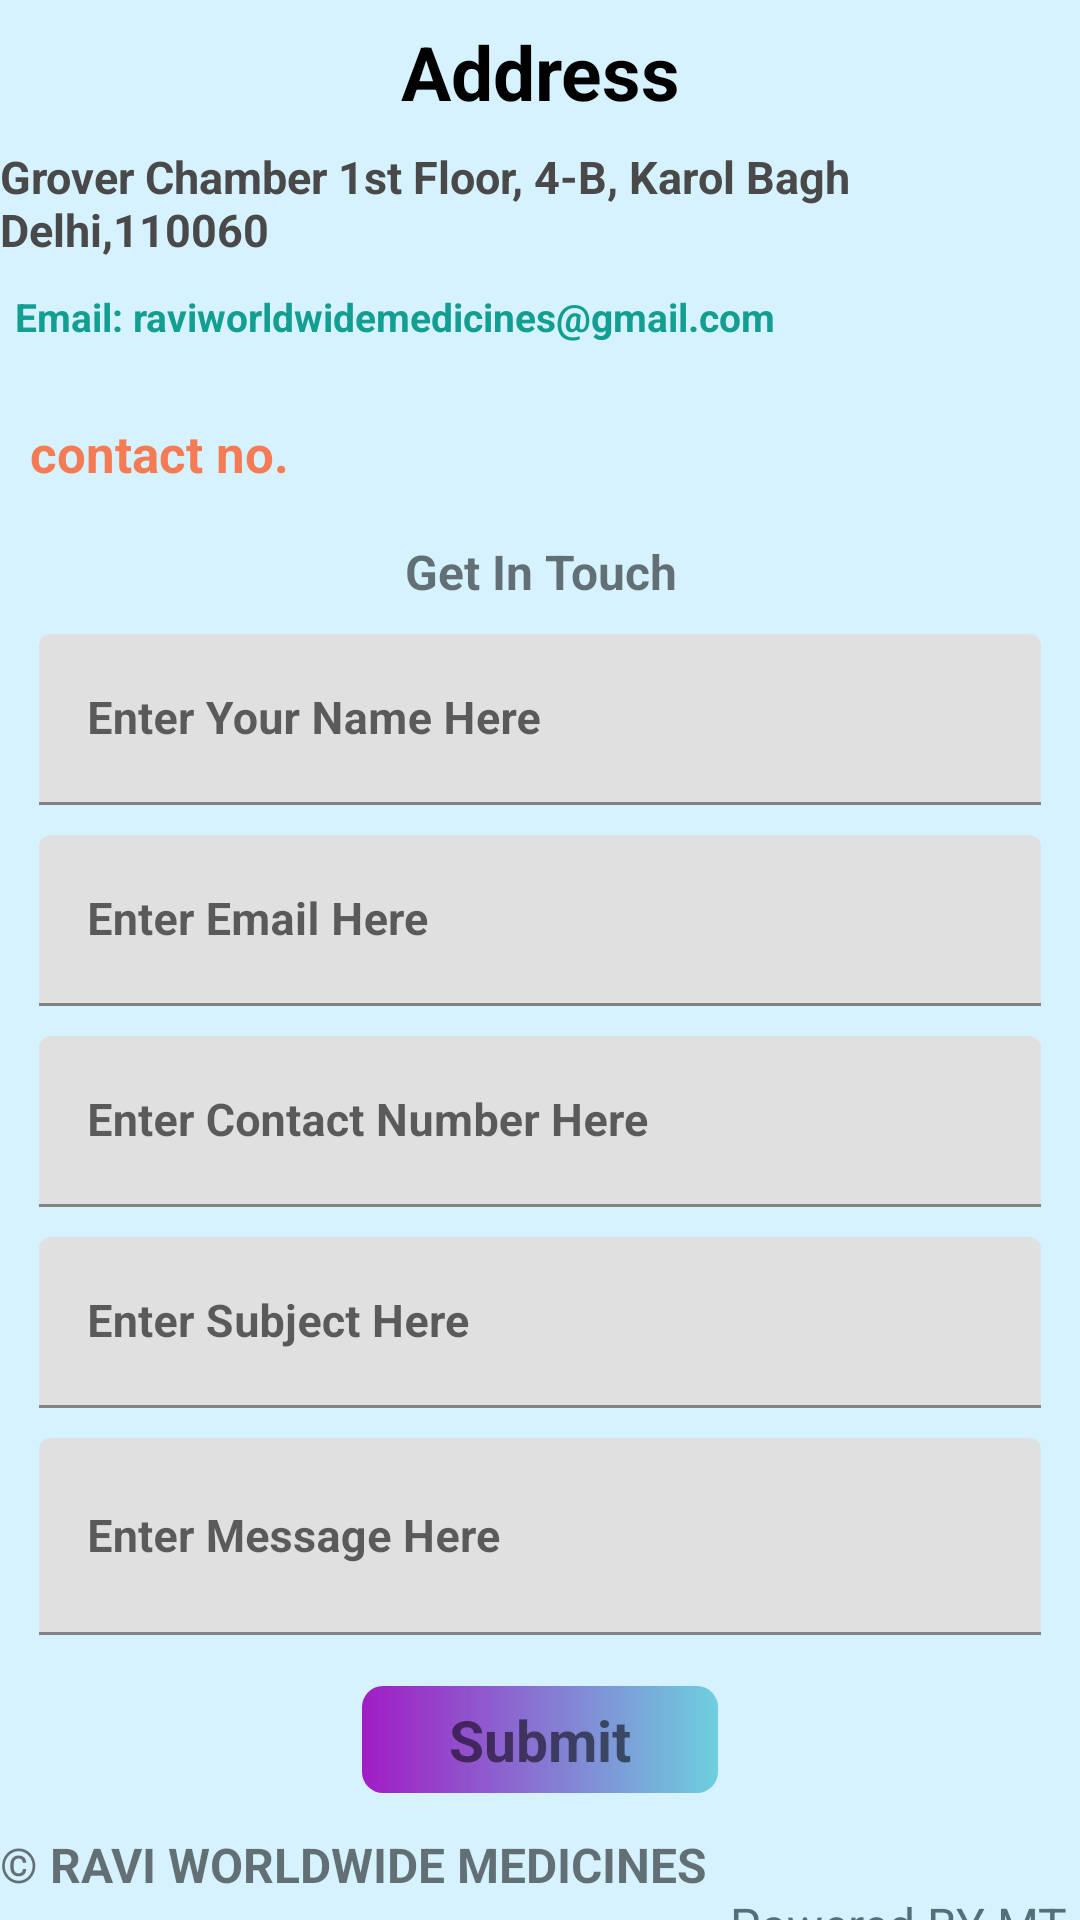

This screen was rendered from an Android layout file. Write that file and the resources it references.
<!-- AndroidManifest.xml: application theme Theme.RaviWorldWideMedicines -->
<!-- res/layout/fragment_contact.xml -->
<?xml version="1.0" encoding="utf-8"?>
<RelativeLayout xmlns:android="http://schemas.android.com/apk/res/android"
    xmlns:app="http://schemas.android.com/apk/res-auto"
    xmlns:tools="http://schemas.android.com/tools"
    android:layout_width="match_parent"
    android:background="#7AA8E3FD"
    android:layout_height="match_parent"
    tools:context=".fragment.ContactFragment">
    <TextView
        android:layout_width="match_parent"
        android:layout_height="wrap_content"
        android:text="Address"
        android:textSize="25sp"
        android:layout_marginTop="7dp"
        android:gravity="center"
        android:textColor="@color/black"
        android:textStyle="bold"
        android:id="@+id/contact_headTitle"/>


    <RelativeLayout
        android:id="@+id/relativeLayout"
        android:layout_width="match_parent"
        android:layout_height="wrap_content"
        android:paddingTop="5dp"
        app:layout_constraintTop_toTopOf="parent"
        app:layout_constraintVertical_bias="0.0"
        android:layout_below="@id/contact_headTitle"
        tools:layout_editor_absoluteX="0dp">
    <TextView
                android:layout_width="match_parent"
                android:layout_height="wrap_content"
                android:layout_marginTop="3dp"
                android:id="@+id/grover1"
                android:text="Grover Chamber 1st Floor, 4-B, Karol Bagh Delhi,110060"
                android:textColor="#4A4949"
                android:textSize="15sp"
                android:layout_marginBottom="10dp"
                android:textStyle="bold" />
            <LinearLayout
                android:layout_width="match_parent"
                android:layout_height="43dp"
                android:layout_below="@id/grover1"
                android:id="@+id/contact_no_outer_lays"
                android:orientation="horizontal"
                >
                <ImageView
                    android:layout_width="wrap_content"
                    android:layout_height="wrap_content"
                    android:id="@+id/image_email"
                    android:layout_gravity="center_vertical"
                    android:src="@drawable/ic_baseline_email" />

                <TextView
                    android:id="@+id/txtView_Email"
                    android:layout_width="match_parent"
                    android:layout_height="match_parent"
                    android:layout_marginLeft="5dp"
                    android:layout_below="@id/grover1"
                    android:layout_toRightOf="@id/image_email"
                    android:text="Email: raviworldwidemedicines@gmail.com"
                    android:textColor="#E9009688"
                    android:textSize="13sp"
                    android:textStyle="bold" />


            </LinearLayout>

            <LinearLayout
                android:layout_width="match_parent"
                android:layout_height="30dp"
                android:layout_below="@id/contact_no_outer_lays"
                android:orientation="horizontal">
                <ImageView
                    android:layout_width="wrap_content"
                    android:layout_height="match_parent"
                    android:src="@drawable/ic_call"
                    android:id="@+id/callMeasure1"
                    android:layout_marginTop="5dp"/>
                <TextView
                    android:layout_width="match_parent"
                    android:layout_height="match_parent"
                    android:text="contact no."
                    android:textColor="#C4FF5722"
                    android:id="@+id/txt_Contact_No"
                    android:textSize="17sp"
                    android:layout_below="@id/txtView_Email"
                    android:layout_toRightOf="@id/callMeasure1"
                    android:layout_marginLeft="10dp"
                    android:textStyle="bold"/>


            </LinearLayout>


        </RelativeLayout>



    <LinearLayout
        android:id="@+id/contact_form_outers_lays"
        android:layout_width="match_parent"
        android:layout_height="wrap_content"
        android:layout_below="@id/relativeLayout"
        android:layout_marginTop="10dp"
        android:orientation="vertical"
        android:paddingLeft="13dp"
        android:paddingRight="13dp">

        <TextView
            android:id="@+id/touch1"
            android:layout_width="match_parent"
            android:layout_height="wrap_content"

            android:gravity="center"
            android:text="Get In Touch"
            android:textSize="16sp"
            android:textStyle="bold" />

        <com.google.android.material.textfield.TextInputLayout
            android:id="@+id/layout1"
            android:layout_width="match_parent"
            android:layout_height="57dp"
            android:layout_below="@id/touch1"
            android:layout_marginTop="10dp">

            <com.google.android.material.textfield.TextInputEditText
                android:id="@+id/contactform_name"
                android:layout_width="match_parent"
                android:layout_height="match_parent"
                android:hint="Enter Your Name Here"
                android:inputType="textPersonName"
                android:textSize="15sp"
                android:textStyle="bold"
                />

        </com.google.android.material.textfield.TextInputLayout>

        <com.google.android.material.textfield.TextInputLayout
            android:id="@+id/layout2"
            android:layout_width="match_parent"
            android:layout_height="57dp"
            android:layout_below="@id/layout1"
            android:layout_marginTop="10dp">

            <com.google.android.material.textfield.TextInputEditText
                android:id="@+id/contactform_email"
                android:layout_width="match_parent"
                android:layout_height="match_parent"
                android:hint="Enter Email Here"
                android:inputType="textEmailAddress"
                android:textSize="15sp"
                android:textStyle="bold"
                />
        </com.google.android.material.textfield.TextInputLayout>

        <com.google.android.material.textfield.TextInputLayout
            android:id="@+id/layout3"
            android:layout_width="match_parent"
            android:layout_height="57dp"
            android:layout_below="@id/layout2"
            android:layout_marginTop="10dp">

            <com.google.android.material.textfield.TextInputEditText
                android:id="@+id/contactform_contactno"
                android:layout_width="match_parent"
                android:layout_height="match_parent"
                android:hint="Enter Contact Number Here"
                android:inputType="number"
                android:textSize="15sp"
                android:textStyle="bold"
                />

        </com.google.android.material.textfield.TextInputLayout>

        <com.google.android.material.textfield.TextInputLayout
            android:id="@+id/layout4"
            android:layout_width="match_parent"
            android:layout_height="57dp"
            android:layout_below="@id/layout3"
            android:layout_marginTop="10dp">

            <com.google.android.material.textfield.TextInputEditText
                android:id="@+id/contactform_subject"
                android:layout_width="match_parent"
                android:layout_height="match_parent"
                android:hint="Enter Subject Here"
                android:inputType="text"
                android:textSize="15sp"
                android:textStyle="bold"
                />

        </com.google.android.material.textfield.TextInputLayout>

        <com.google.android.material.textfield.TextInputLayout
            android:id="@+id/layout5"
            android:layout_width="match_parent"
            android:layout_height="wrap_content"
            android:layout_below="@id/layout4"
            android:layout_marginTop="10dp">

            <com.google.android.material.textfield.TextInputEditText
                android:id="@+id/contactform_message"
                android:layout_width="match_parent"
                android:layout_height="match_parent"
                android:textSize="15sp"
                android:hint="Enter Message Here"
                android:inputType="textMultiLine"
                android:minLines="3"
                android:padding="5dp"
                android:textStyle="bold"
                />

        </com.google.android.material.textfield.TextInputLayout>

    </LinearLayout>



    <TextView
        android:id="@+id/contactform_submitBtn"
        android:layout_width="wrap_content"
        android:layout_height="wrap_content"
        android:background="@drawable/submit_btn_bg"
        android:backgroundTint="@color/white"
        android:backgroundTintMode="multiply"
        android:elevation="9dp"
        android:layout_below="@id/contact_form_outers_lays"
        android:layout_centerHorizontal="true"
        android:layout_marginTop="17dp"
        android:paddingLeft="29dp"
        android:paddingTop="5dp"
        android:paddingRight="29dp"
        android:paddingBottom="5dp"
        android:text="Submit"
        android:textAlignment="center"
        android:textAllCaps="false"
        android:textSize="19sp"
        android:textStyle="bold"
        tools:ignore="MissingConstraints"
        tools:layout_editor_absoluteX="146dp"
        tools:layout_editor_absoluteY="497dp" />

    <TextView
        android:layout_width="wrap_content"
        android:layout_height="20dp"
        android:layout_below="@id/contactform_submitBtn"
        android:text="© RAVI WORLDWIDE MEDICINES "
        android:textSize="16sp"
        android:layout_marginTop="13dp"
        android:id="@+id/copyrit"
        android:textStyle="bold" />


    <TextView
        android:layout_width="wrap_content"
        android:layout_height="23dp"
        android:layout_below="@id/copyrit"
        android:layout_alignParentRight="true"

        android:text="Powered BY MT "
        android:textColor="#546E7A"
        android:textSize="16sp" />



</RelativeLayout>
<!-- resources referenced by this layout -->
<resources>
  <color name="black">#FF000000</color>
  <color name="white">#FFFFFFFF</color>
  <!-- drawable submit_btn_bg (drawable) -->
  <?xml version="1.0" encoding="utf-8"?>
  <shape android:shape="rectangle"
      xmlns:android="http://schemas.android.com/apk/res/android" >
  
      <corners android:radius="7dp" />
  
      <gradient android:startColor="#A01CC5"
          android:endColor="#9524B6C8"
          >
  
      </gradient>
  </shape>
  <style name="Theme.RaviWorldWideMedicines" parent="Theme.MaterialComponents.Light.DarkActionBar">
          
          <item name="colorPrimary">#03A9F4</item>
          <item name="colorPrimaryVariant">@color/purple_700</item>
          <item name="colorOnPrimary">@color/white</item>
          
          <item name="colorSecondary">@color/teal_200</item>
          <item name="colorSecondaryVariant">@color/teal_700</item>
          <item name="colorOnSecondary">@color/black</item>
          
          <item name="android:statusBarColor" tools:targetApi="l">?attr/colorPrimaryVariant</item>
          
          <item name="android:textColorHint">@color/black</item>
      </style>
  <color name="purple_700">#FF3700B3</color>
  <color name="teal_200">#FF03DAC5</color>
  <color name="teal_700">#FF018786</color>
</resources>
